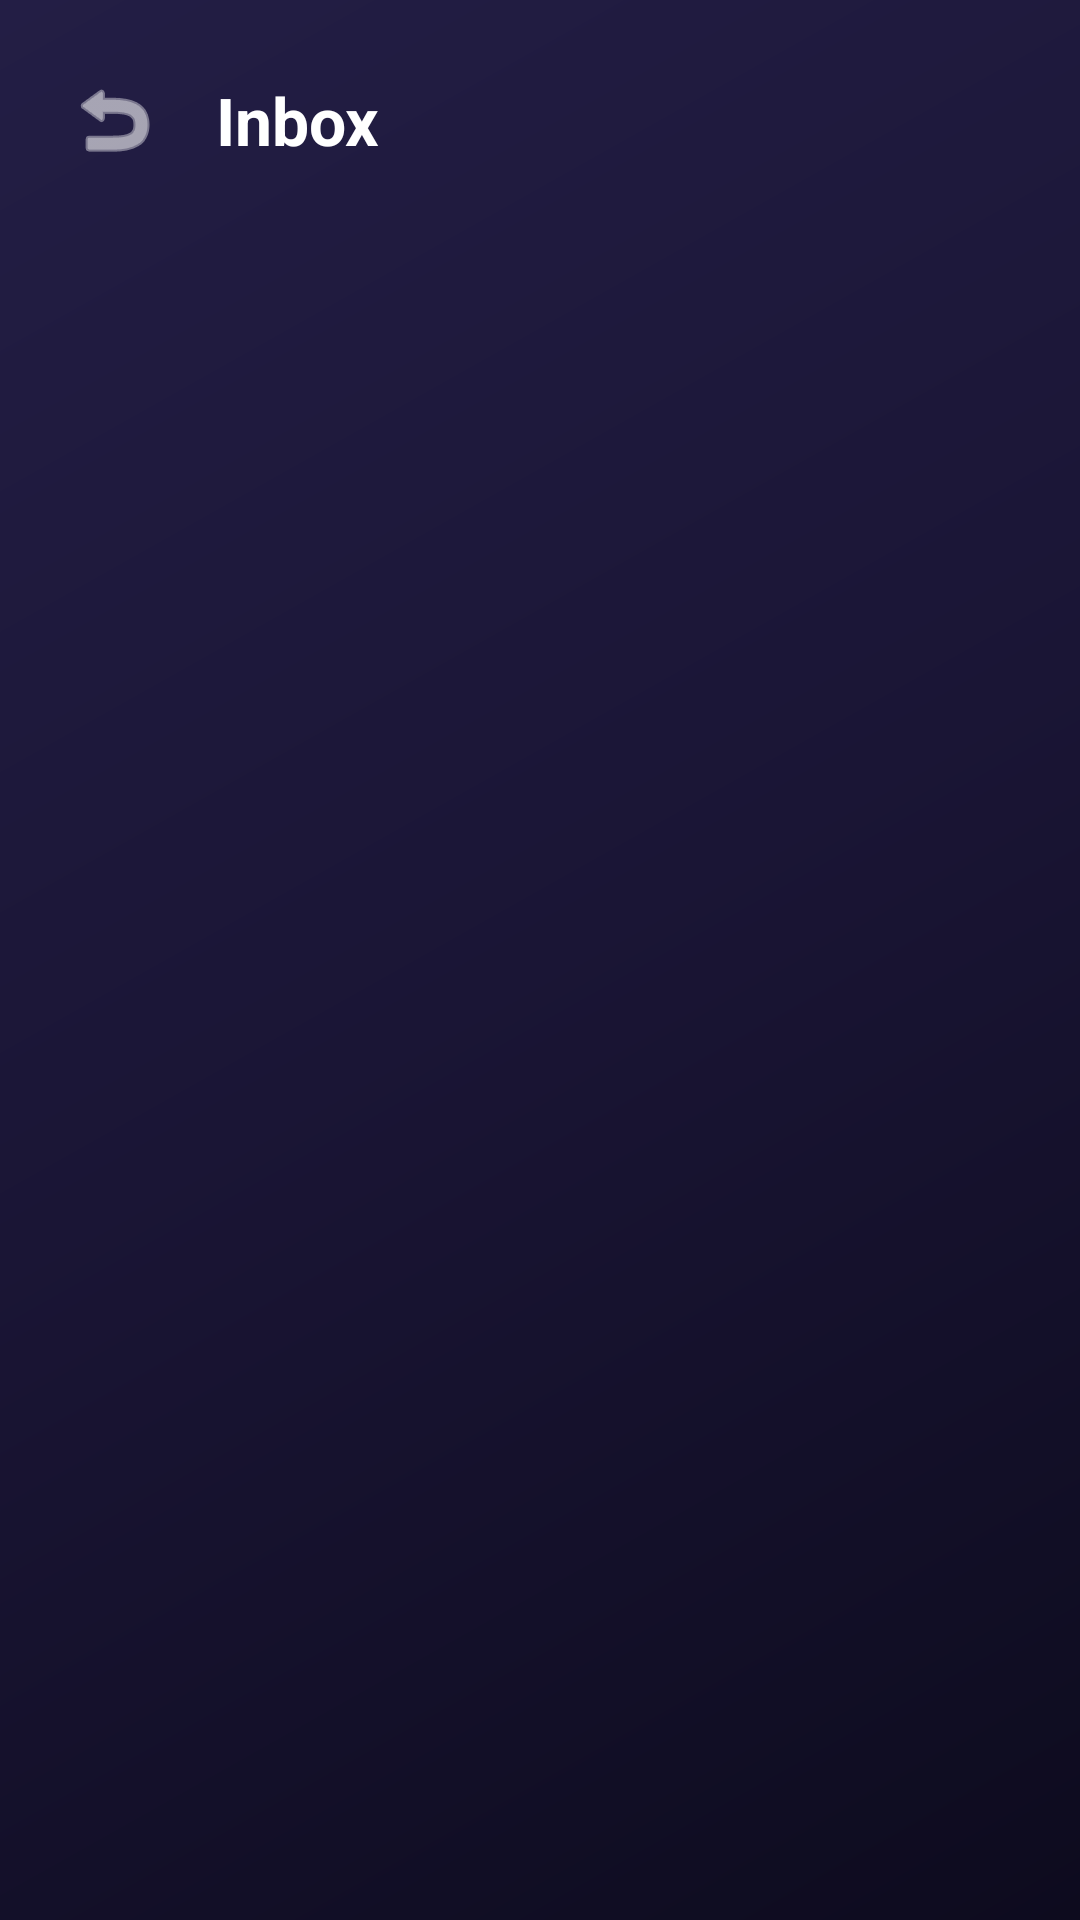

Reconstruct the res/layout file that produces this screen, plus the resources it refers to.
<!-- AndroidManifest.xml: application theme Theme.FlowLink -->
<!-- res/layout/fragment_inbox.xml -->
<?xml version="1.0" encoding="utf-8"?>
<LinearLayout xmlns:android="http://schemas.android.com/apk/res/android"
    android:layout_width="match_parent"
    android:layout_height="match_parent"
    android:orientation="vertical"
    android:background="@drawable/bg_gradient">

    <LinearLayout
        android:layout_width="match_parent"
        android:layout_height="wrap_content"
        android:orientation="horizontal"
        android:gravity="center_vertical"
        android:paddingHorizontal="18dp"
        android:paddingTop="20dp"
        android:paddingBottom="14dp">

        <ImageButton
            android:id="@+id/btn_back"
            android:layout_width="40dp"
            android:layout_height="40dp"
            android:background="@drawable/glass_card_bg_dark"
            android:src="@android:drawable/ic_menu_revert"
            android:tint="#FFFFFF"
            android:padding="8dp"
            android:contentDescription="Back"
            android:layout_marginEnd="14dp" />

        <TextView
            android:layout_width="wrap_content"
            android:layout_height="wrap_content"
            android:text="Inbox"
            android:textColor="#FFFFFF"
            android:textSize="22sp"
            android:textStyle="bold" />
    </LinearLayout>

    <androidx.recyclerview.widget.RecyclerView
        android:id="@+id/rv_inbox"
        android:layout_width="match_parent"
        android:layout_height="0dp"
        android:layout_weight="1"
        android:paddingHorizontal="14dp"
        android:clipToPadding="false" />

    <LinearLayout
        android:id="@+id/ll_empty"
        android:layout_width="match_parent"
        android:layout_height="0dp"
        android:layout_weight="1"
        android:orientation="vertical"
        android:gravity="center"
        android:visibility="gone">

        <TextView
            android:layout_width="wrap_content"
            android:layout_height="wrap_content"
            android:text="📭"
            android:textSize="48sp"
            android:layout_marginBottom="12dp" />

        <TextView
            android:layout_width="wrap_content"
            android:layout_height="wrap_content"
            android:text="No notifications"
            android:textColor="#FFFFFF"
            android:textSize="18sp"
            android:textStyle="bold" />
    </LinearLayout>

</LinearLayout>
<!-- resources referenced by this layout -->
<resources>
  <!-- drawable bg_gradient (drawable) -->
  <?xml version="1.0" encoding="utf-8"?>
  <shape xmlns:android="http://schemas.android.com/apk/res/android">
      <gradient
          android:type="linear"
          android:angle="135"
          android:startColor="#0D0B1E"
          android:centerColor="#1A1535"
          android:endColor="#231E45" />
  </shape>
  <style name="Theme.FlowLink" parent="Theme.MaterialComponents.DayNight.NoActionBar">
          <item name="colorPrimary">@color/brand_purple</item>
          <item name="colorPrimaryVariant">@color/brand_purple_dark</item>
          <item name="colorOnPrimary">@color/white</item>
          <item name="colorSecondary">@color/brand_violet</item>
          <item name="colorSecondaryVariant">@color/brand_indigo</item>
          <item name="colorOnSecondary">@color/white</item>
          <item name="android:statusBarColor">@color/bg_dark</item>
          <item name="android:navigationBarColor">@color/nav_bg</item>
          <item name="android:windowBackground">@color/bg_dark</item>
          <item name="android:textColorPrimary">@color/text_primary</item>
          <item name="android:textColorSecondary">@color/text_secondary</item>
      </style>
  <color name="brand_purple">#6C63FF</color>
  <color name="brand_purple_dark">#4A42CC</color>
  <color name="white">#FFFFFF</color>
  <color name="brand_violet">#7C3AED</color>
  <color name="brand_indigo">#4F46E5</color>
  <color name="bg_dark">#0D0B1E</color>
  <color name="nav_bg">#1E1A3E</color>
  <color name="text_primary">#FFFFFF</color>
  <color name="text_secondary">#B8B5D4</color>
</resources>
